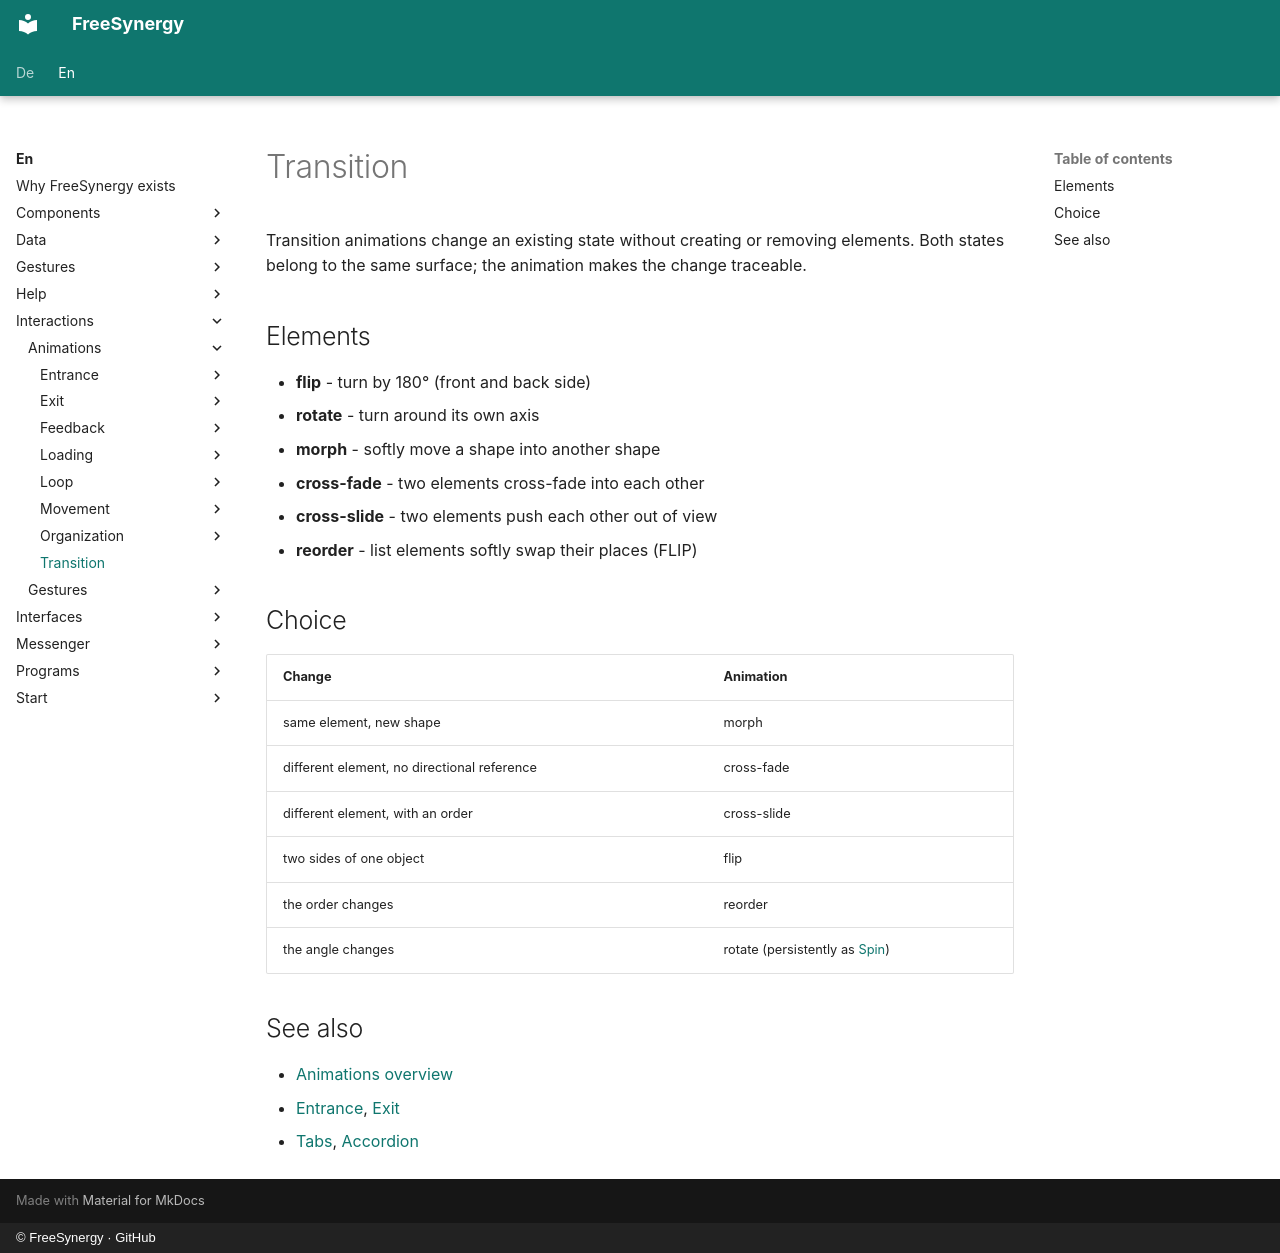

repository: FreeSynergy/fs-documentation · page: en/interactions/animations/transition/index.html · generator: mkdocs · copyright: © FreeSynergy · GitHub

# Transition

Transition animations change an existing state without creating or removing
elements. Both states belong to the same surface; the animation makes the change
traceable.

## Elements

- **flip** - turn by 180° (front and back side)
- **rotate** - turn around its own axis
- **morph** - softly move a shape into another shape
- **cross-fade** - two elements cross-fade into each other
- **cross-slide** - two elements push each other out of view
- **reorder** - list elements softly swap their places (FLIP)

## Choice

| Change | Animation |
|--------|-----------|
| same element, new shape | morph |
| different element, no directional reference | cross-fade |
| different element, with an order | cross-slide |
| two sides of one object | flip |
| the order changes | reorder |
| the angle changes | rotate (persistently as [Spin](../loop/spin/description.md)) |

## See also

- [Animations overview](../index.md)
- [Entrance](../entrance/), [Exit](../exit/)
- [Tabs](../../../components/widgets/navigation/tabs/description.md), [Accordion](../../../components/widgets/containers/accordion/description.md)
